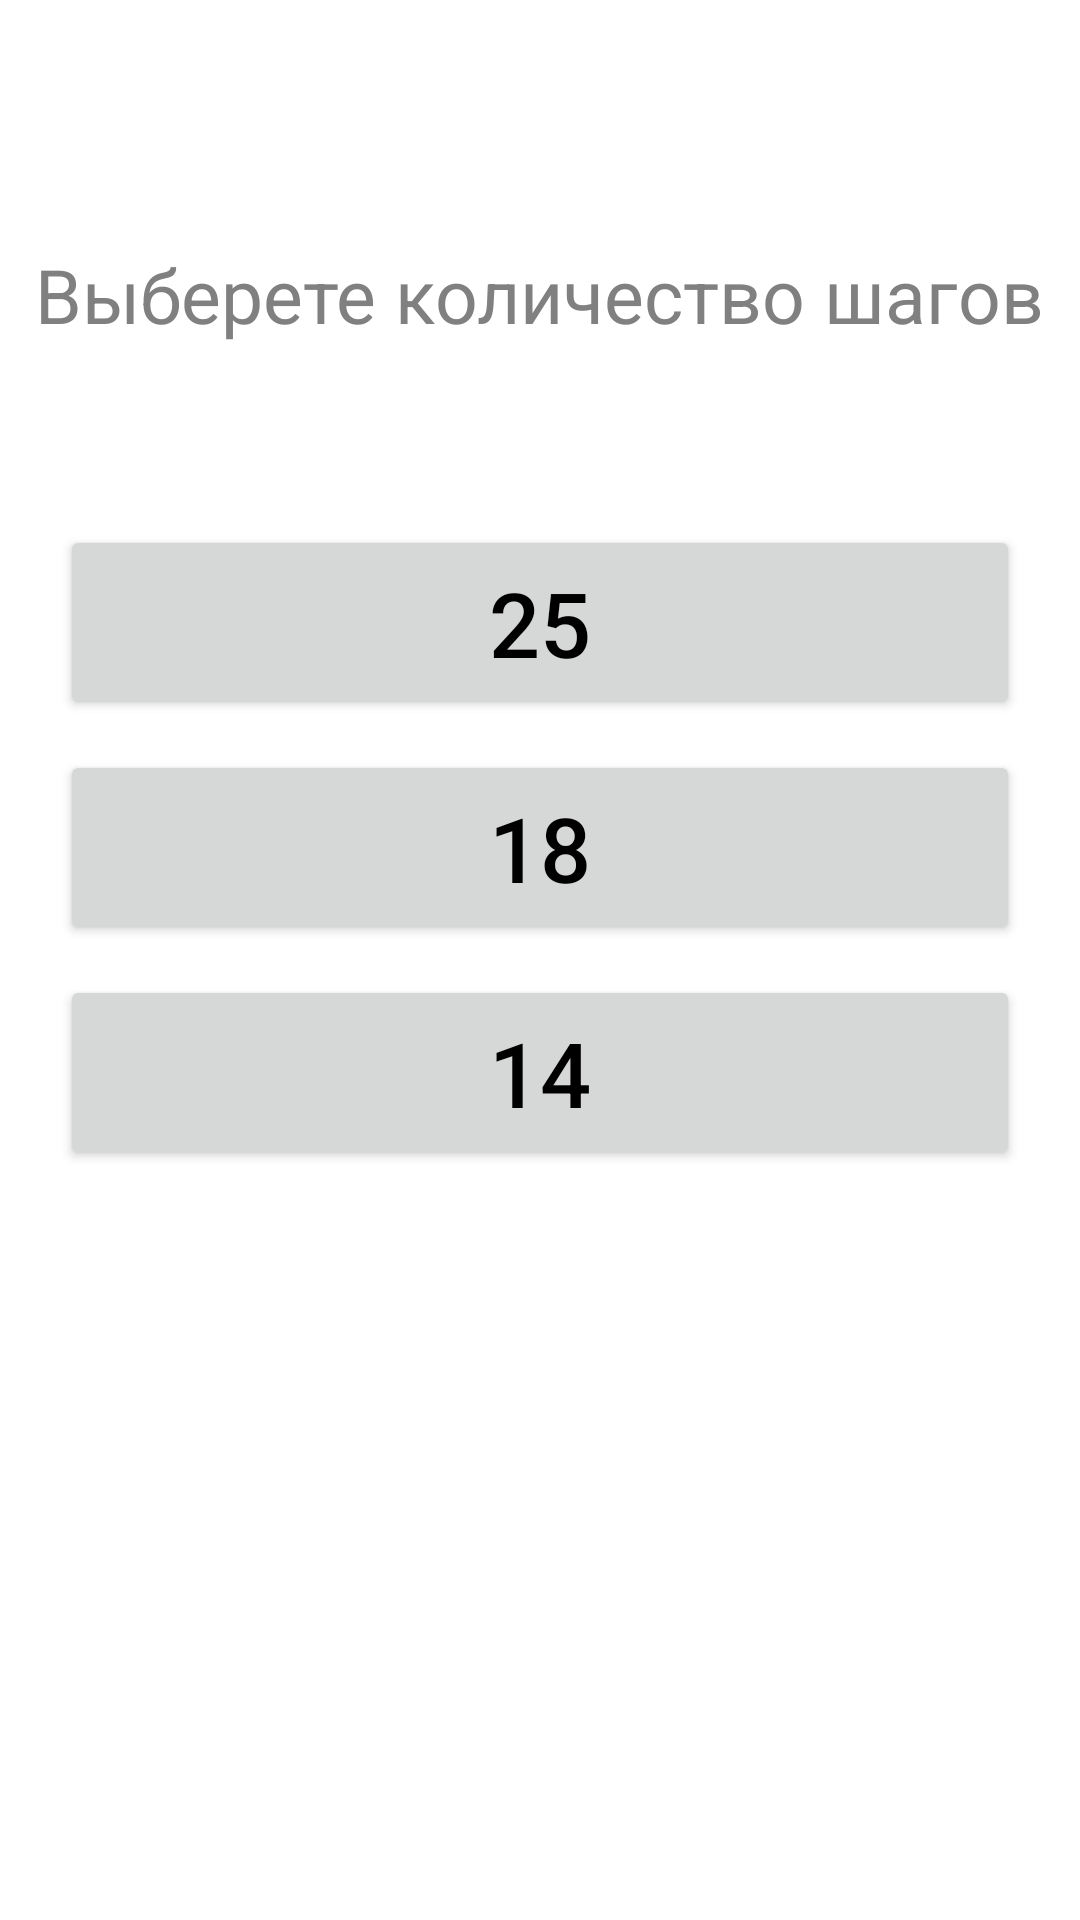

Produce the Android XML layout that renders to this screen, including the resource entries it uses.
<!-- AndroidManifest.xml: application theme Theme.Mygamefloodit -->
<!-- res/layout/activity_easy.xml -->
<?xml version="1.0" encoding="utf-8"?>
<FrameLayout xmlns:android="http://schemas.android.com/apk/res/android"
    xmlns:tools="http://schemas.android.com/tools"
    android:layout_width="match_parent"
    android:layout_height="match_parent"
    tools:context=".MainActivity">



    <LinearLayout
        android:layout_width="match_parent"
        android:layout_height="wrap_content"
        android:layout_gravity="bottom"
        android:layout_marginBottom="250dp"
        android:orientation="vertical">

        <TextView
            android:layout_width="wrap_content"
            android:layout_height="wrap_content"
            android:textSize="25sp"
            android:textColor="@color/gr"
            android:layout_gravity="center_horizontal"
            android:orientation="vertical"
            android:gravity="center_horizontal"
            android:text="Выберете количество шагов"
            android:layout_centerHorizontal="true"/>

        <Button
            android:id="@+id/button_easy1"
            android:layout_width="match_parent"
            android:layout_height="65dp"
            android:layout_marginHorizontal="20dp"
            android:layout_marginTop="60dp"
            android:textSize="30dp"
            android:text="25"
            android:textColor="@color/bl" />

        <Button
            android:id="@+id/button_easy2"
            android:layout_width="match_parent"
            android:layout_height="65dp"
            android:layout_marginHorizontal="20dp"
            android:layout_marginTop="10dp"
            android:textSize="30dp"
            android:text="18"
            android:textColor="@color/bl" />

        <Button
            android:id="@+id/button_easy3"
            android:layout_width="match_parent"
            android:layout_height="65dp"
            android:layout_marginHorizontal="20dp"
            android:layout_marginTop="10dp"
            android:textSize="30dp"
            android:text="14"
            android:textColor="@color/bl" />

    </LinearLayout>


</FrameLayout>
<!-- resources referenced by this layout -->
<resources>
  <color name="bl">#000000</color>
  <color name="gr">#808080</color>
  <style name="Theme.Mygamefloodit" parent="Theme.MaterialComponents.DayNight.NoActionBar">
          
          <item name="colorPrimary">#9C9A9A</item>
          <item name="colorPrimaryVariant">@color/pin</item>
          <item name="colorOnPrimary">#9C9A9A</item>
          
          <item name="colorSecondary">@color/teal_200</item>
          <item name="colorSecondaryVariant">@color/teal_700</item>
          <item name="colorOnSecondary">#706C6C</item>
          
          <item name="android:statusBarColor">@color/gr</item>
          
      </style>
  <color name="pin">#F3AFD4</color>
  <color name="teal_200">#FF03DAC5</color>
  <color name="teal_700">#FF018786</color>
</resources>
